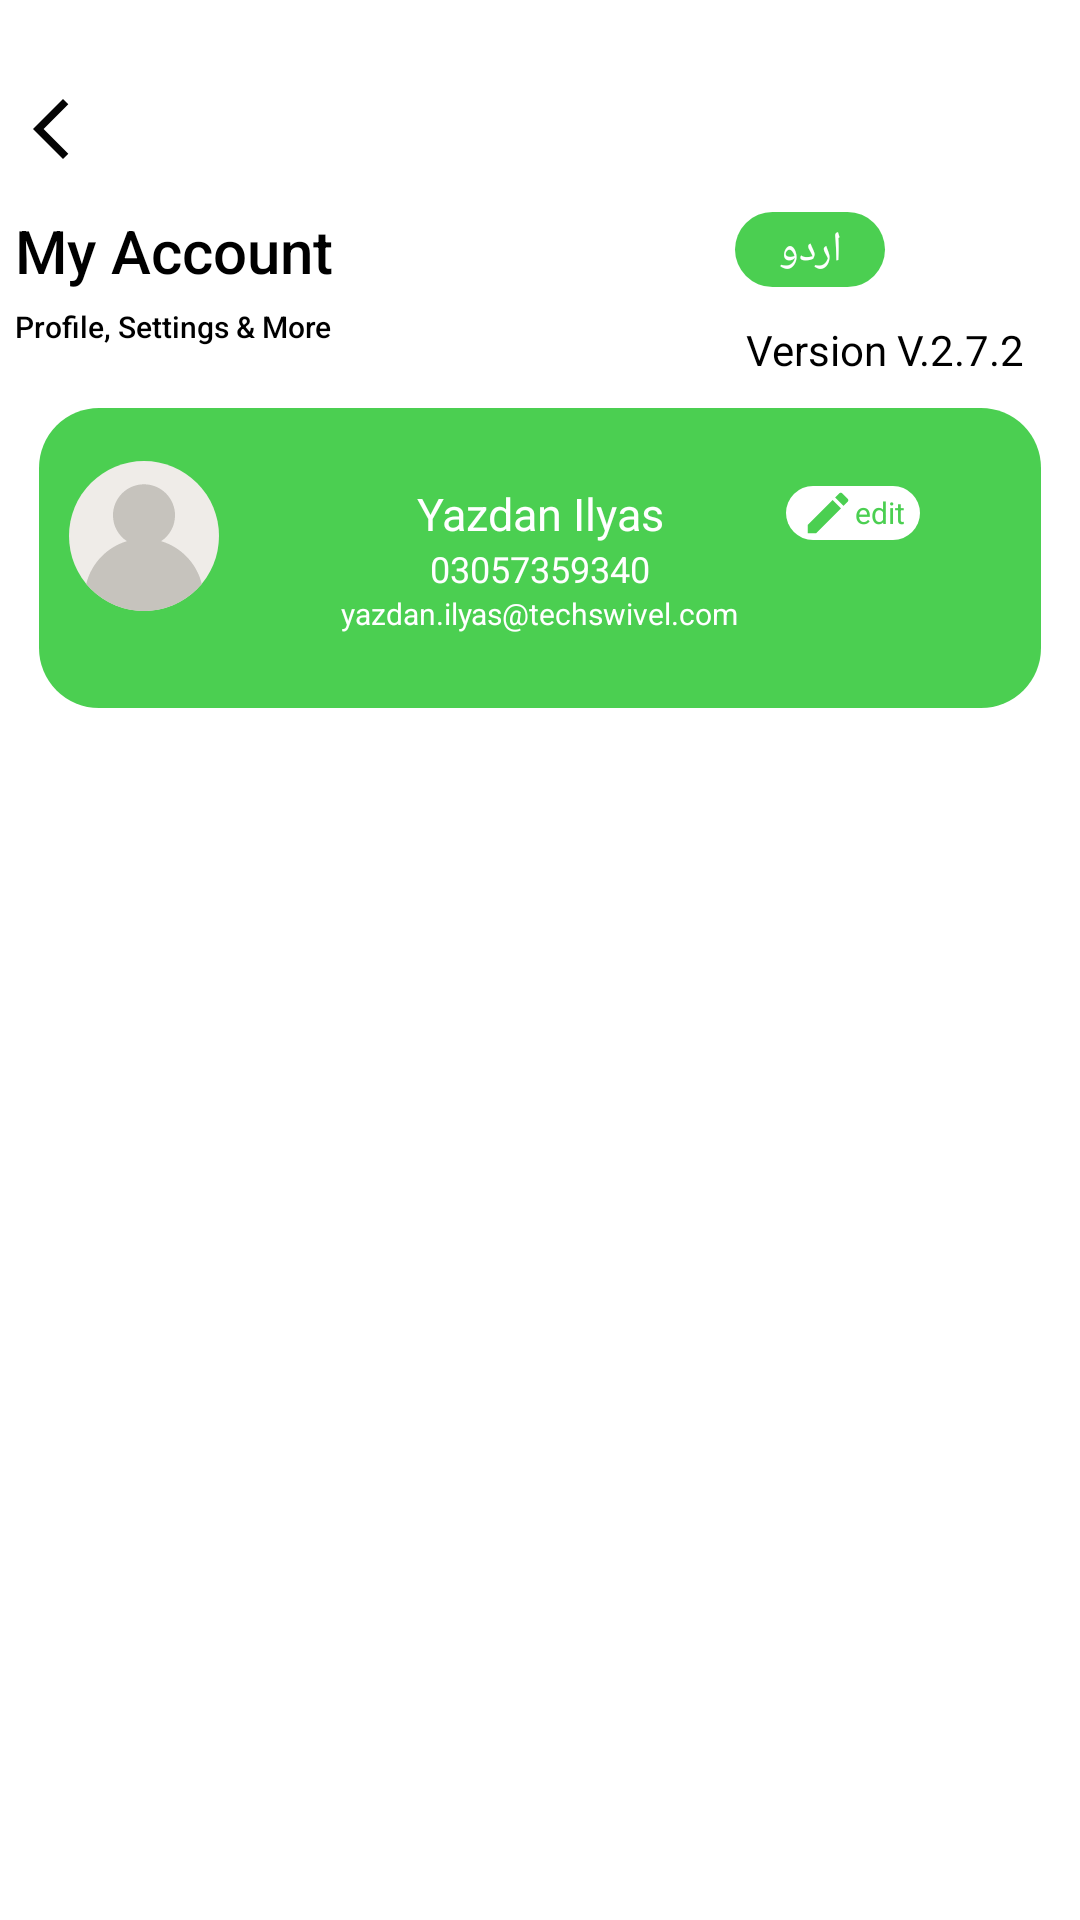

Reconstruct the res/layout file that produces this screen, plus the resources it refers to.
<!-- AndroidManifest.xml: application theme Theme.Yiw_task9 -->
<!-- res/layout/nav_header_main.xml -->
<?xml version="1.0" encoding="utf-8"?>
<LinearLayout xmlns:android="http://schemas.android.com/apk/res/android"
    xmlns:app="http://schemas.android.com/apk/res-auto"
    android:layout_width="match_parent"
    android:layout_height="@dimen/_250dp"
    android:orientation="vertical"
    android:paddingHorizontal="@dimen/_5dp"
    android:paddingTop="@dimen/activity_horizontal_margin"
    android:paddingBottom="@dimen/activity_vertical_margin"
    android:theme="@style/ThemeOverlay.AppCompat.Dark">

    <androidx.constraintlayout.widget.ConstraintLayout
        android:layout_width="match_parent"
        android:layout_height="wrap_content">

        <androidx.appcompat.widget.AppCompatImageView
            android:id="@+id/navcloseImg"
            android:layout_width="wrap_content"
            android:layout_height="wrap_content"
            android:layout_marginTop="15dp"
            android:src="@drawable/ic_back"
            app:layout_constraintLeft_toLeftOf="parent"
            app:layout_constraintTop_toTopOf="parent" />

        <androidx.appcompat.widget.AppCompatTextView
            android:id="@+id/headingMainTv"
            android:layout_width="wrap_content"
            android:layout_height="wrap_content"
            android:layout_marginTop="@dimen/_15dp"
            android:fontFamily="sans-serif-medium"
            android:text="@string/my_account"
            android:textColor="@color/black"
            android:textSize="@dimen/_20sp"
            app:layout_constraintLeft_toLeftOf="parent"
            app:layout_constraintTop_toBottomOf="@+id/navcloseImg" />

        <androidx.appcompat.widget.AppCompatTextView
            android:id="@+id/headingSecondryTv"
            android:layout_width="wrap_content"
            android:layout_height="wrap_content"
            android:layout_marginTop="@dimen/_5dp"
            android:fontFamily="sans-serif-medium"
            android:text="@string/profile_settings_more"
            android:textColor="@color/black"
            android:textSize="@dimen/_10sp"
            app:layout_constraintLeft_toLeftOf="parent"
            app:layout_constraintTop_toBottomOf="@+id/headingMainTv" />

        <androidx.appcompat.widget.SwitchCompat
            android:id="@+id/languageSwitch"
            android:layout_width="wrap_content"
            android:layout_height="wrap_content"
            android:backgroundTint="@color/white"
            android:padding="@dimen/_10dp"
            android:paddingHorizontal="@dimen/_10dp"
            android:textOff="@string/urdu"
            android:textOn="@string/english"
            android:thumb="@drawable/shape_thumb_switch"
            app:layout_constraintBottom_toBottomOf="parent"
            app:layout_constraintRight_toRightOf="parent"
            app:layout_constraintTop_toTopOf="parent"
            app:layout_constraintVertical_bias="0.25"
            app:showText="true" />

        <androidx.appcompat.widget.AppCompatTextView
            android:id="@+id/versionTv"
            android:layout_width="wrap_content"
            android:layout_height="wrap_content"
            android:text="@string/version_v_2_7_2"
            android:textColor="@color/black"
            app:layout_constraintLeft_toLeftOf="@id/languageSwitch"
            app:layout_constraintRight_toRightOf="@id/languageSwitch"
            app:layout_constraintTop_toBottomOf="@id/languageSwitch" />

        <androidx.constraintlayout.widget.ConstraintLayout
            android:layout_width="match_parent"
            android:layout_height="100dp"
            android:layout_marginHorizontal="@dimen/_8dp"
            android:layout_marginTop="@dimen/_10dp"
            android:background="@drawable/shape_thumb_switch"
            app:layout_constraintTop_toBottomOf="@+id/versionTv">

            <androidx.appcompat.widget.AppCompatImageView
                android:layout_width="50dp"
                android:layout_height="50dp"
                android:layout_marginStart="@dimen/_10dp"
                android:src="@drawable/ic_user"
                app:layout_constraintBottom_toBottomOf="parent"
                app:layout_constraintLeft_toLeftOf="parent"
                app:layout_constraintTop_toTopOf="parent"
                app:layout_constraintVertical_bias="0.35" />

            <androidx.appcompat.widget.AppCompatTextView
                android:id="@+id/userNameTv"
                android:layout_width="wrap_content"
                android:layout_height="wrap_content"
                android:layout_marginTop="@dimen/_25dp"
                android:fontFamily="sans-serif"
                android:text="@string/yazdan_ilyas"
                android:textColor="@color/white"
                android:textSize="@dimen/_15sp"
                app:layout_constraintLeft_toLeftOf="parent"
                app:layout_constraintRight_toRightOf="parent"
                app:layout_constraintTop_toTopOf="parent" />

            <androidx.appcompat.widget.AppCompatTextView
                android:id="@+id/userPhoneTv"
                android:layout_width="wrap_content"
                android:layout_height="wrap_content"
                android:fontFamily="sans-serif"
                android:text="@string/_03057359340"
                android:textColor="@color/white"
                android:textSize="@dimen/_12sp"
                app:layout_constraintLeft_toLeftOf="parent"
                app:layout_constraintRight_toRightOf="parent"
                app:layout_constraintTop_toBottomOf="@id/userNameTv" />

            <androidx.appcompat.widget.AppCompatTextView
                android:layout_width="wrap_content"
                android:layout_height="wrap_content"
                android:fontFamily="sans-serif"
                android:text="@string/yazdan_ilyas_techswivel_com"
                android:textColor="@color/white"
                android:textSize="@dimen/_10sp"
                app:layout_constraintLeft_toLeftOf="parent"
                app:layout_constraintRight_toRightOf="parent"
                app:layout_constraintTop_toBottomOf="@id/userPhoneTv" />

            <RelativeLayout
                android:layout_width="wrap_content"
                android:layout_height="wrap_content"
                android:background="@drawable/shape_edit_profile"
                android:paddingHorizontal="@dimen/_5dp"
                app:layout_constraintBottom_toBottomOf="@id/userNameTv"
                app:layout_constraintLeft_toRightOf="@id/userNameTv"
                app:layout_constraintRight_toRightOf="parent"
                app:layout_constraintTop_toTopOf="@id/userNameTv"
                app:layout_constraintVertical_bias="0.4">

                <androidx.appcompat.widget.AppCompatImageView
                    android:id="@+id/editImg"
                    android:layout_width="wrap_content"
                    android:layout_height="wrap_content"
                    android:layout_alignParentStart="true"
                    android:src="@drawable/ic_edit" />

                <androidx.appcompat.widget.AppCompatTextView
                    android:layout_width="wrap_content"
                    android:layout_height="wrap_content"
                    android:layout_centerVertical="true"
                    android:layout_toEndOf="@+id/editImg"
                    android:fontFamily="sans-serif"
                    android:text="@string/edit"
                    android:textColor="@color/green"
                    android:textSize="@dimen/_10sp"
                    app:layout_constraintLeft_toLeftOf="parent"
                    app:layout_constraintRight_toRightOf="parent" />
            </RelativeLayout>


        </androidx.constraintlayout.widget.ConstraintLayout>

    </androidx.constraintlayout.widget.ConstraintLayout>
</LinearLayout>
<!-- resources referenced by this layout -->
<resources>
  <color name="black">#FF000000</color>
  <color name="green">#4BCF51</color>
  <color name="white">#FFFFFFFF</color>
  <dimen name="_10dp">10dp</dimen>
  <dimen name="_10sp">10sp</dimen>
  <dimen name="_12sp">12sp</dimen>
  <dimen name="_15dp">15dp</dimen>
  <dimen name="_15sp">15sp</dimen>
  <dimen name="_20sp">20sp</dimen>
  <dimen name="_250dp">250dp</dimen>
  <dimen name="_25dp">25dp</dimen>
  <dimen name="_5dp">5dp</dimen>
  <dimen name="_8dp">8dp</dimen>
  <dimen name="activity_horizontal_margin">16dp</dimen>
  <dimen name="activity_vertical_margin">16dp</dimen>
  <!-- drawable ic_back (drawable) -->
  <vector xmlns:android="http://schemas.android.com/apk/res/android"
      android:width="24dp"
      android:height="24dp"
      android:tint="#040404"
      android:viewportWidth="24"
      android:viewportHeight="24">
      <path
          android:fillColor="@android:color/white"
          android:pathData="M17.77,3.77l-1.77,-1.77l-10,10l10,10l1.77,-1.77l-8.23,-8.23z" />
  </vector>
  <!-- drawable ic_edit (drawable) -->
  <vector xmlns:android="http://schemas.android.com/apk/res/android"
      android:width="18dp"
      android:height="18dp"
      android:tint="@color/green"
      android:viewportWidth="24"
      android:viewportHeight="24">
      <path
          android:fillColor="@android:color/white"
          android:pathData="M3,17.25V21h3.75L17.81,9.94l-3.75,-3.75L3,17.25zM20.71,7.04c0.39,-0.39 0.39,-1.02 0,-1.41l-2.34,-2.34c-0.39,-0.39 -1.02,-0.39 -1.41,0l-1.83,1.83 3.75,3.75 1.83,-1.83z" />
  </vector>
  <!-- drawable ic_user: vector/xml drawable (drawable, 8649 chars, omitted) -->
  <!-- drawable shape_edit_profile (drawable) -->
  <?xml version="1.0" encoding="utf-8"?>
  <shape xmlns:android="http://schemas.android.com/apk/res/android">
  
      <corners android:radius="@dimen/_20dp" />
      <solid android:color="@color/white" />
      <size
          android:width="40dp"
          android:height="@dimen/_15dp" />
  </shape>
  <!-- drawable shape_thumb_switch (drawable) -->
  <?xml version="1.0" encoding="utf-8"?>
  <shape xmlns:android="http://schemas.android.com/apk/res/android">
  
      <corners android:radius="@dimen/_20dp" />
      <solid android:color="@color/green" />
      <size
          android:width="50dp"
          android:height="25dp" />
  </shape>
  <string name="_03057359340">03057359340</string>
  <string name="edit">edit</string>
  <string name="english">English</string>
  <string name="my_account">My Account</string>
  <string name="profile_settings_more">Profile, Settings &amp; More</string>
  <string name="urdu">اردو</string>
  <string name="version_v_2_7_2">Version V.2.7.2</string>
  <string name="yazdan_ilyas">Yazdan Ilyas</string>
  <string name="yazdan_ilyas_techswivel_com">yazdan.ilyas@techswivel.com</string>
  <style name="Theme.Yiw_task9" parent="Theme.MaterialComponents.DayNight.DarkActionBar">
          
          <item name="colorPrimary">@color/darkGreen</item>
          <item name="colorPrimaryVariant">@color/darkGreen</item>
          <item name="colorOnPrimary">@color/white</item>
          
          <item name="colorSecondary">@color/green</item>
          <item name="colorSecondaryVariant">@color/teal_700</item>
          <item name="colorOnSecondary">@color/black</item>
          
          <item name="android:statusBarColor" tools:targetApi="l">?attr/colorPrimaryVariant</item>
          
      </style>
  <dimen name="_20dp">20dp</dimen>
  <color name="darkGreen">#4AB64E</color>
  <color name="teal_700">#FF018786</color>
</resources>
